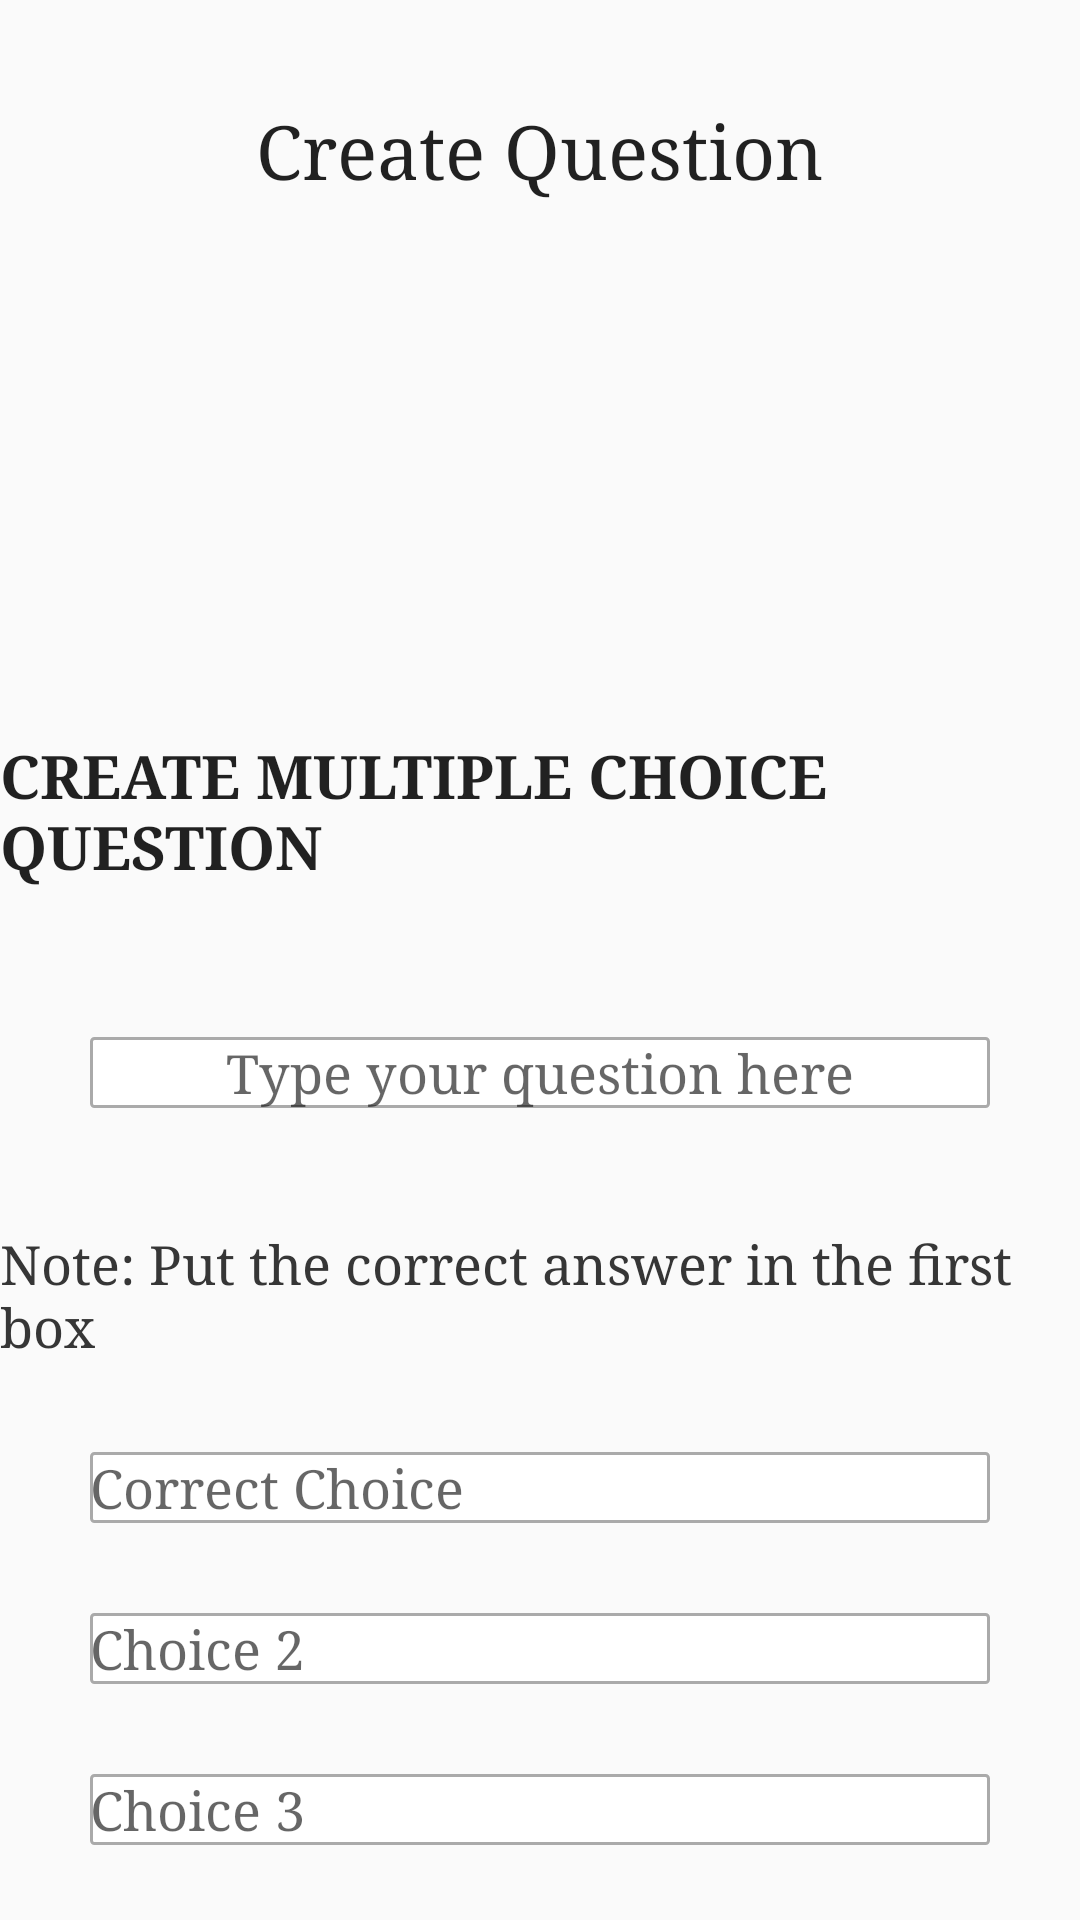

Produce the Android XML layout that renders to this screen, including the resource entries it uses.
<!-- AndroidManifest.xml: application theme AppTheme -->
<!-- res/layout/created_question_fragment.xml -->
<?xml version="1.0" encoding="utf-8"?>
<RelativeLayout xmlns:android="http://schemas.android.com/apk/res/android"
    android:layout_width="match_parent"
    android:layout_height="match_parent"
    android:background="@drawable/createscreenbackground"
    android:orientation="vertical">

    <RelativeLayout
        android:id="@+id/rlTopbar"
        android:layout_width="match_parent"
        android:layout_height="wrap_content"
        android:layout_alignParentTop="true"
        android:layout_marginTop="30dp">

        <ImageView
            android:id="@+id/ivBack"
            style="@style/button"
            android:layout_width="100dp"
            android:layout_height="40dp"
            android:layout_alignParentLeft="true"
            android:layout_centerInParent="true"
            android:layout_marginLeft="30dp"
            android:src="@drawable/button_back" />

        <TextView
            style="@style/AppTheme"
            android:layout_width="wrap_content"
            android:layout_height="wrap_content"
            android:layout_centerInParent="true"
            android:text="@string/create_question"
            android:textSize="25sp" />

        <ImageView
            android:id="@+id/ivCancel"
            style="@style/button"
            android:layout_width="100dp"
            android:layout_height="40dp"
            android:layout_alignParentRight="true"
            android:layout_centerInParent="true"
            android:layout_marginRight="30dp"
            android:src="@drawable/button_cancel" />
    </RelativeLayout>

    <LinearLayout
        android:layout_width="400dp"
        android:layout_height="wrap_content"
        android:layout_below="@+id/rlTopbar"
        android:layout_centerInParent="true"
        android:layout_marginTop="180dp"
        android:gravity="center"
        android:orientation="vertical">

        <TextView
            style="@style/AppTheme"
            android:layout_width="wrap_content"
            android:layout_height="wrap_content"
            android:text="@string/create_multiple_choice_question"
            android:textSize="20sp"
            android:textStyle="bold" />

        <EditText
            android:id="@+id/etQuestion"
            android:layout_width="@dimen/width_for_form_create_question"
            android:layout_height="wrap_content"
            android:layout_marginTop="@dimen/margin_top_question"
            android:background="@drawable/border_edittext"
            android:gravity="center"
            android:hint="@string/type_your_question"
            android:textSize="18sp" />

        <TextView
            style="@style/AppTheme"
            android:layout_width="wrap_content"
            android:layout_height="wrap_content"
            android:layout_marginTop="40dp"
            android:text="@string/note_put_the_correct_answer_first"
            android:textColor="@color/gray_21"
            android:textSize="18sp" />

        <EditText
            android:id="@+id/etAnswer1"
            android:layout_width="@dimen/width_for_form_create_question"
            android:layout_height="wrap_content"
            android:layout_marginTop="@dimen/margin_top_answer"
            android:background="@drawable/border_edittext"
            android:hint="@string/correct_answer"
            android:textSize="18sp" />

        <EditText
            android:id="@+id/etAnswer2"
            android:layout_width="@dimen/width_for_form_create_question"
            android:layout_height="wrap_content"
            android:layout_marginTop="@dimen/margin_top_answer"
            android:background="@drawable/border_edittext"
            android:hint="@string/choice_2"
            android:textSize="18sp" />

        <EditText
            android:id="@+id/etAnswer3"
            android:layout_width="@dimen/width_for_form_create_question"
            android:layout_height="wrap_content"
            android:layout_marginTop="@dimen/margin_top_answer"
            android:background="@drawable/border_edittext"
            android:hint="@string/choice_3"
            android:textSize="18sp" />

        <EditText
            android:id="@+id/etAnswer4"
            android:layout_width="@dimen/width_for_form_create_question"
            android:layout_height="wrap_content"
            android:layout_marginTop="@dimen/margin_top_answer"
            android:background="@drawable/border_edittext"
            android:hint="@string/choice_4"
            android:textSize="18sp" />

    </LinearLayout>

    <RelativeLayout
        android:layout_width="match_parent"
        android:layout_height="wrap_content"
        android:layout_alignParentBottom="true"
        android:layout_marginBottom="100dp">

        <ImageView
            android:id="@+id/ivAdd"
            style="@style/button"
            android:layout_width="100dp"
            android:layout_height="40dp"
            android:layout_alignParentLeft="true"
            android:layout_centerInParent="true"
            android:layout_marginLeft="180dp"
            android:src="@drawable/btn_add_question" />

        <ImageView
            android:id="@+id/ivCancelCreateQuestion"
            style="@style/button"
            android:layout_width="100dp"
            android:layout_height="40dp"
            android:layout_alignParentRight="true"
            android:layout_centerInParent="true"
            android:layout_marginRight="180dp"
            android:src="@drawable/btn_cancel_questions" />
    </RelativeLayout>


</RelativeLayout>
<!-- resources referenced by this layout -->
<resources>
  <color name="gray_21">#363636</color>
  <dimen name="margin_top_answer">30dp</dimen>
  <dimen name="margin_top_question">50dp</dimen>
  <dimen name="width_for_form_create_question">300dp</dimen>
  <!-- drawable border_edittext (drawable) -->
  <?xml version="1.0" encoding="utf-8"?>
  <shape xmlns:android="http://schemas.android.com/apk/res/android"
      android:padding="10dp"
      android:shape="rectangle">
      <solid android:color="#FFFFFF" />
      <stroke
          android:width="1dp"
          android:color="@android:color/darker_gray" />
      <corners
          android:bottomLeftRadius="1dp"
          android:bottomRightRadius="1dp"
          android:topLeftRadius="1dp"
          android:topRightRadius="1dp" />
  </shape>
  <!-- drawable btn_add_question (drawable) -->
  <?xml version="1.0" encoding="utf-8"?>
  <selector xmlns:android="http://schemas.android.com/apk/res/android">
  
      <item android:drawable="@drawable/bitmap_button_add_question" android:state_pressed="true"></item>
      <item android:drawable="@drawable/btn_add_question"></item>
  
  </selector>
  <!-- drawable button_back (drawable) -->
  <?xml version="1.0" encoding="utf-8"?>
  <selector xmlns:android="http://schemas.android.com/apk/res/android">
  
      <item android:drawable="@drawable/bitmap_button_back" android:state_pressed="true"></item>
      <item android:drawable="@drawable/btn_back"></item>
  
  </selector>
  <!-- drawable button_cancel (drawable) -->
  <?xml version="1.0" encoding="utf-8"?>
  <selector xmlns:android="http://schemas.android.com/apk/res/android">
  
      <item android:drawable="@drawable/bitmap_button_cancel" android:state_pressed="true"></item>
      <item android:drawable="@drawable/btn_cancel"></item>
  
  </selector>
  <string name="choice_2">Choice 2</string>
  <string name="choice_3">Choice 3</string>
  <string name="choice_4">Choice 4</string>
  <string name="correct_answer">Correct Choice</string>
  <string name="create_multiple_choice_question">CREATE MULTIPLE CHOICE QUESTION</string>
  <string name="create_question">Create Question</string>
  <string name="note_put_the_correct_answer_first">Note: Put the correct answer in the first box</string>
  <string name="type_your_question">Type your question here</string>
  <style name="AppTheme" parent="Theme.AppCompat.Light.DarkActionBar">
          
          <item name="android:typeface">serif</item>
      </style>
  <style name="button" parent="view">
          <item name="android:clickable">true</item>
      </style>
  <!-- drawable bitmap_button_back (drawable) -->
  <?xml version="1.0" encoding="utf-8"?>
  <layer-list xmlns:android="http://schemas.android.com/apk/res/android">
      <item>
          <shape xmlns:android="http://schemas.android.com/apk/res/android"
              android:shape="rectangle">
              <stroke
                  android:width="5dp"
                  android:color="#000000" />
              <corners android:radius="5dp"></corners>
              <padding
                  android:bottom="0.2dp"
                  android:top="0.1dp"></padding>
              <gradient
                  android:angle="270"
                  android:endColor="@color/gray_21"
                  android:startColor="@color/black" />
          </shape>
      </item>
      <item>
          <bitmap android:src="@drawable/btn_back" />
      </item>
  </layer-list>
  <style name="view">
          <item name="android:layout_width">wrap_content</item>
          <item name="android:layout_height">wrap_content</item>
      </style>
  <color name="black">#000000</color>
</resources>
